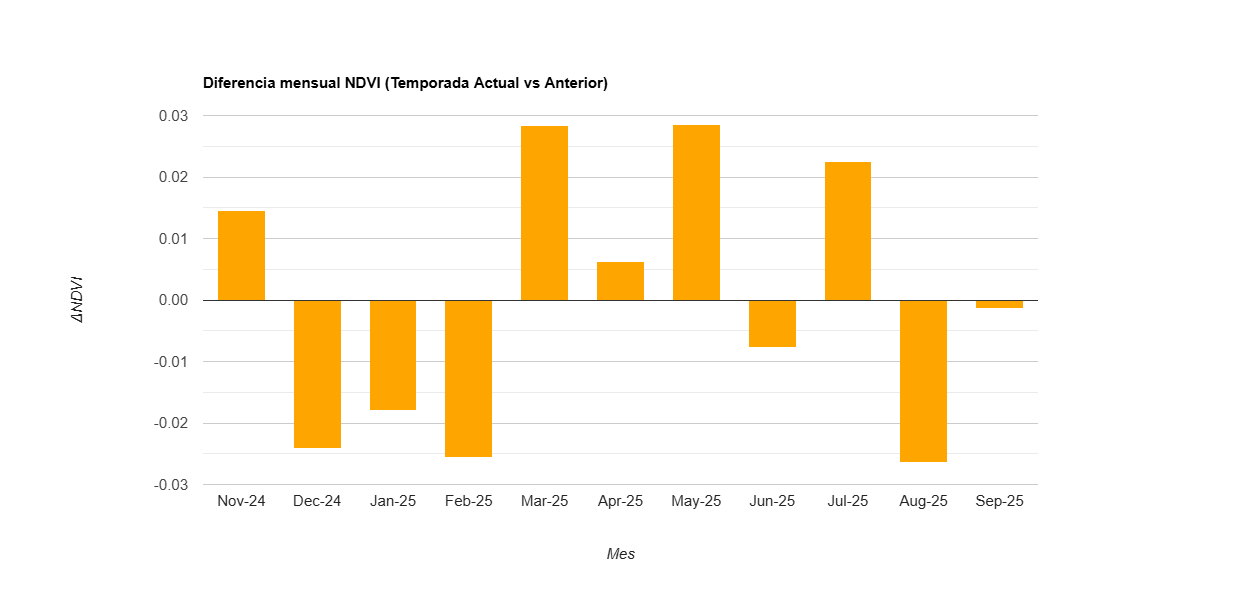

The table this chart was drawn from, first rows:
label, diff
Nov-24, 0.014
Dec-24, -0.024
Jan-25, -0.018
Feb-25, -0.026
Mar-25, 0.028
Apr-25, 0.006
May-25, 0.029
Jun-25, -0.008
Jul-25, 0.023
Aug-25, -0.026
Sep-25, -0.001
